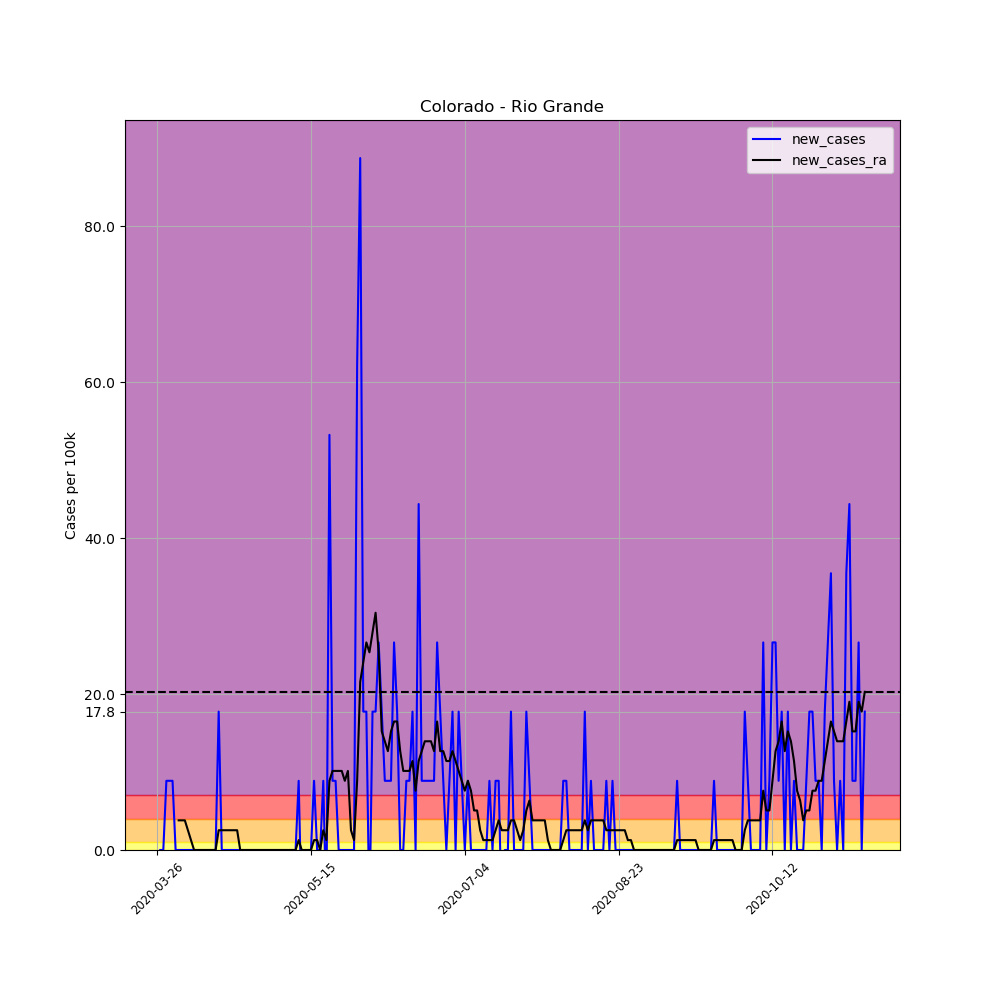

The file beside this chart, header and first rows:
, date, county, state, fips, cases, deaths, COUNTY, STNAME, CTYNAME, POPESTIMATE2019, per_100k, per_100k_ra, new_cases, new_cases_ra
363037, 2020-03-26, Rio Grande, Colorado, 8105, 2, 0, 105, Colorado, Rio Grande, 11267, 17.75, , , 
363038, 2020-03-27, Rio Grande, Colorado, 8105, 2, 0, 105, Colorado, Rio Grande, 11267, 17.75, , 0.0, 
363039, 2020-03-28, Rio Grande, Colorado, 8105, 2, 0, 105, Colorado, Rio Grande, 11267, 17.75, , 0.0, 
363040, 2020-03-29, Rio Grande, Colorado, 8105, 3, 0, 105, Colorado, Rio Grande, 11267, 26.63, , 8.875, 
363041, 2020-03-30, Rio Grande, Colorado, 8105, 4, 0, 105, Colorado, Rio Grande, 11267, 35.5, , 8.875, 
363042, 2020-03-31, Rio Grande, Colorado, 8105, 5, 0, 105, Colorado, Rio Grande, 11267, 44.38, , 8.875, 
363043, 2020-04-01, Rio Grande, Colorado, 8105, 5, 0, 105, Colorado, Rio Grande, 11267, 44.38, 29.16, 0.0, 
363044, 2020-04-02, Rio Grande, Colorado, 8105, 5, 0, 105, Colorado, Rio Grande, 11267, 44.38, 32.97, 0.0, 3.804
363045, 2020-04-03, Rio Grande, Colorado, 8105, 5, 0, 105, Colorado, Rio Grande, 11267, 44.38, 36.77, 0.0, 3.804
363046, 2020-04-04, Rio Grande, Colorado, 8105, 5, 0, 105, Colorado, Rio Grande, 11267, 44.38, 40.57, 0.0, 3.804
363047, 2020-04-05, Rio Grande, Colorado, 8105, 5, 0, 105, Colorado, Rio Grande, 11267, 44.38, 43.11, 0.0, 2.536
363048, 2020-04-06, Rio Grande, Colorado, 8105, 5, 0, 105, Colorado, Rio Grande, 11267, 44.38, 44.38, 0.0, 1.268
363049, 2020-04-07, Rio Grande, Colorado, 8105, 5, 0, 105, Colorado, Rio Grande, 11267, 44.38, 44.38, 0.0, 0.0
363050, 2020-04-08, Rio Grande, Colorado, 8105, 5, 0, 105, Colorado, Rio Grande, 11267, 44.38, 44.38, 0.0, 0.0
363051, 2020-04-09, Rio Grande, Colorado, 8105, 5, 0, 105, Colorado, Rio Grande, 11267, 44.38, 44.38, 0.0, 0.0
363052, 2020-04-10, Rio Grande, Colorado, 8105, 5, 0, 105, Colorado, Rio Grande, 11267, 44.38, 44.38, 0.0, 0.0
363053, 2020-04-11, Rio Grande, Colorado, 8105, 5, 0, 105, Colorado, Rio Grande, 11267, 44.38, 44.38, 0.0, 0.0
363054, 2020-04-12, Rio Grande, Colorado, 8105, 5, 0, 105, Colorado, Rio Grande, 11267, 44.38, 44.38, 0.0, 0.0
363055, 2020-04-13, Rio Grande, Colorado, 8105, 5, 0, 105, Colorado, Rio Grande, 11267, 44.38, 44.38, 0.0, 0.0
363056, 2020-04-14, Rio Grande, Colorado, 8105, 5, 0, 105, Colorado, Rio Grande, 11267, 44.38, 44.38, 0.0, 0.0
363057, 2020-04-15, Rio Grande, Colorado, 8105, 7, 0, 105, Colorado, Rio Grande, 11267, 62.13, 46.91, 17.75, 2.536
363058, 2020-04-16, Rio Grande, Colorado, 8105, 7, 0, 105, Colorado, Rio Grande, 11267, 62.13, 49.45, 0.0, 2.536
363059, 2020-04-17, Rio Grande, Colorado, 8105, 7, 0, 105, Colorado, Rio Grande, 11267, 62.13, 51.98, 0.0, 2.536
363060, 2020-04-18, Rio Grande, Colorado, 8105, 7, 0, 105, Colorado, Rio Grande, 11267, 62.13, 54.52, 0.0, 2.536
363061, 2020-04-19, Rio Grande, Colorado, 8105, 7, 0, 105, Colorado, Rio Grande, 11267, 62.13, 57.06, 0.0, 2.536
363062, 2020-04-20, Rio Grande, Colorado, 8105, 7, 0, 105, Colorado, Rio Grande, 11267, 62.13, 59.59, 0.0, 2.536
363063, 2020-04-21, Rio Grande, Colorado, 8105, 7, 0, 105, Colorado, Rio Grande, 11267, 62.13, 62.13, 0.0, 2.536
363064, 2020-04-22, Rio Grande, Colorado, 8105, 7, 0, 105, Colorado, Rio Grande, 11267, 62.13, 62.13, 0.0, 0.0
363065, 2020-04-23, Rio Grande, Colorado, 8105, 7, 0, 105, Colorado, Rio Grande, 11267, 62.13, 62.13, 0.0, 0.0
363066, 2020-04-24, Rio Grande, Colorado, 8105, 7, 0, 105, Colorado, Rio Grande, 11267, 62.13, 62.13, 0.0, 0.0
363067, 2020-04-25, Rio Grande, Colorado, 8105, 7, 0, 105, Colorado, Rio Grande, 11267, 62.13, 62.13, 0.0, 0.0
363068, 2020-04-26, Rio Grande, Colorado, 8105, 7, 0, 105, Colorado, Rio Grande, 11267, 62.13, 62.13, 0.0, 0.0
363069, 2020-04-27, Rio Grande, Colorado, 8105, 7, 0, 105, Colorado, Rio Grande, 11267, 62.13, 62.13, 0.0, 0.0
363070, 2020-04-28, Rio Grande, Colorado, 8105, 7, 0, 105, Colorado, Rio Grande, 11267, 62.13, 62.13, 0.0, 0.0
363071, 2020-04-29, Rio Grande, Colorado, 8105, 7, 0, 105, Colorado, Rio Grande, 11267, 62.13, 62.13, 0.0, 0.0
363072, 2020-04-30, Rio Grande, Colorado, 8105, 7, 0, 105, Colorado, Rio Grande, 11267, 62.13, 62.13, 0.0, 0.0
363073, 2020-05-01, Rio Grande, Colorado, 8105, 7, 0, 105, Colorado, Rio Grande, 11267, 62.13, 62.13, 0.0, 0.0
363074, 2020-05-02, Rio Grande, Colorado, 8105, 7, 0, 105, Colorado, Rio Grande, 11267, 62.13, 62.13, 0.0, 0.0
363075, 2020-05-03, Rio Grande, Colorado, 8105, 7, 0, 105, Colorado, Rio Grande, 11267, 62.13, 62.13, 0.0, 0.0
363076, 2020-05-04, Rio Grande, Colorado, 8105, 7, 0, 105, Colorado, Rio Grande, 11267, 62.13, 62.13, 0.0, 0.0
363077, 2020-05-05, Rio Grande, Colorado, 8105, 7, 0, 105, Colorado, Rio Grande, 11267, 62.13, 62.13, 0.0, 0.0
363078, 2020-05-06, Rio Grande, Colorado, 8105, 7, 0, 105, Colorado, Rio Grande, 11267, 62.13, 62.13, 0.0, 0.0
363079, 2020-05-07, Rio Grande, Colorado, 8105, 7, 0, 105, Colorado, Rio Grande, 11267, 62.13, 62.13, 0.0, 0.0
363080, 2020-05-08, Rio Grande, Colorado, 8105, 7, 0, 105, Colorado, Rio Grande, 11267, 62.13, 62.13, 0.0, 0.0
363081, 2020-05-09, Rio Grande, Colorado, 8105, 7, 0, 105, Colorado, Rio Grande, 11267, 62.13, 62.13, 0.0, 0.0
363082, 2020-05-10, Rio Grande, Colorado, 8105, 7, 0, 105, Colorado, Rio Grande, 11267, 62.13, 62.13, 0.0, 0.0
363083, 2020-05-11, Rio Grande, Colorado, 8105, 8, 0, 105, Colorado, Rio Grande, 11267, 71, 63.4, 8.875, 1.268
363084, 2020-05-12, Rio Grande, Colorado, 8105, 7, 0, 105, Colorado, Rio Grande, 11267, 62.13, 63.4, -8.875, 0.0
363085, 2020-05-13, Rio Grande, Colorado, 8105, 7, 0, 105, Colorado, Rio Grande, 11267, 62.13, 63.4, 0.0, 0.0
363086, 2020-05-14, Rio Grande, Colorado, 8105, 7, 0, 105, Colorado, Rio Grande, 11267, 62.13, 63.4, 0.0, 0.0
363087, 2020-05-15, Rio Grande, Colorado, 8105, 7, 0, 105, Colorado, Rio Grande, 11267, 62.13, 63.4, 0.0, 0.0
363088, 2020-05-16, Rio Grande, Colorado, 8105, 8, 0, 105, Colorado, Rio Grande, 11267, 71, 64.66, 8.875, 1.268
363089, 2020-05-17, Rio Grande, Colorado, 8105, 8, 0, 105, Colorado, Rio Grande, 11267, 71, 65.93, 0.0, 1.268
363090, 2020-05-18, Rio Grande, Colorado, 8105, 8, 0, 105, Colorado, Rio Grande, 11267, 71, 65.93, 0.0, 0.0
363091, 2020-05-19, Rio Grande, Colorado, 8105, 9, 0, 105, Colorado, Rio Grande, 11267, 79.88, 68.47, 8.875, 2.536
363092, 2020-05-20, Rio Grande, Colorado, 8105, 8, 0, 105, Colorado, Rio Grande, 11267, 71, 69.74, -8.875, 1.268
363093, 2020-05-21, Rio Grande, Colorado, 8105, 14, 1, 105, Colorado, Rio Grande, 11267, 124.3, 78.61, 53.25, 8.875
363094, 2020-05-22, Rio Grande, Colorado, 8105, 15, 1, 105, Colorado, Rio Grande, 11267, 133.1, 88.75, 8.875, 10.14
363095, 2020-05-23, Rio Grande, Colorado, 8105, 16, 0, 105, Colorado, Rio Grande, 11267, 142, 98.9, 8.875, 10.14
363096, 2020-05-24, Rio Grande, Colorado, 8105, 16, 0, 105, Colorado, Rio Grande, 11267, 142, 109, 0.0, 10.14
... 171 more rows
